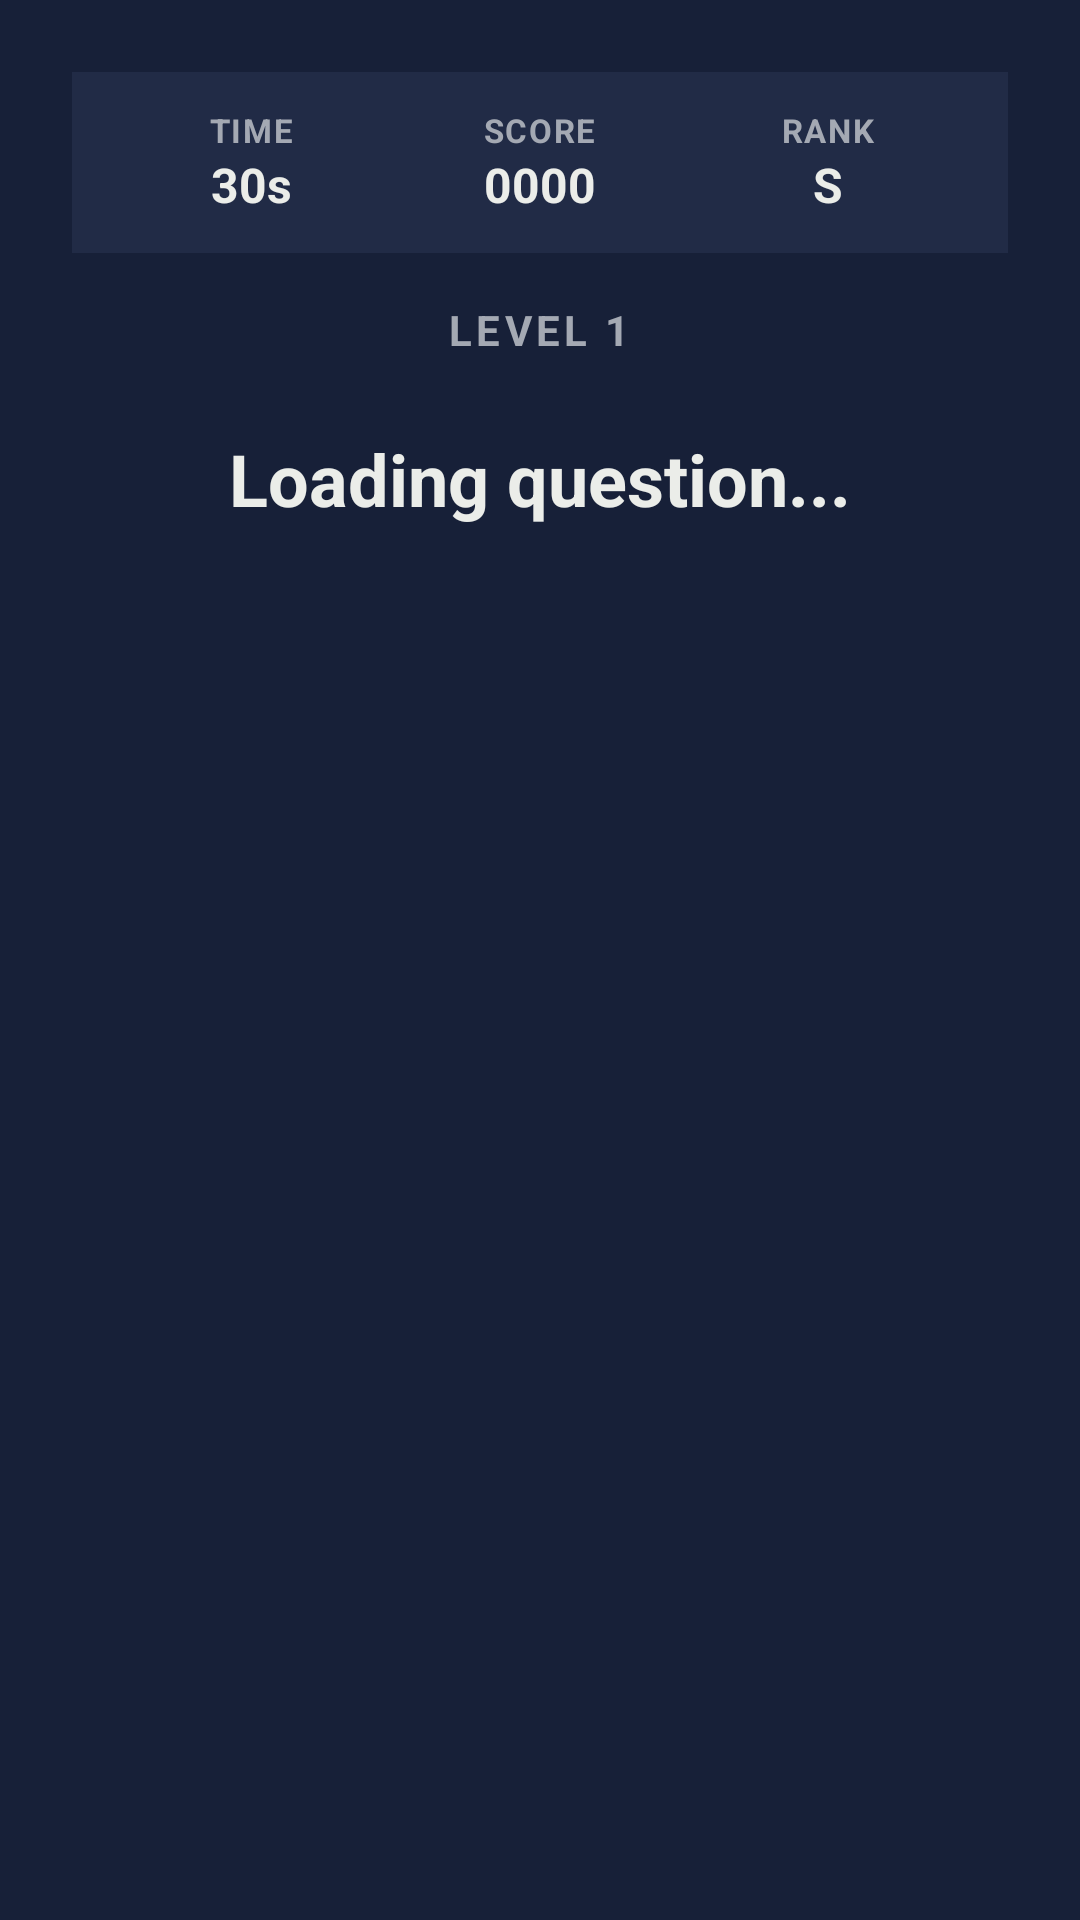

Here is an Android app screen rendered from its layout file. Give the layout XML and the strings, colors and styles it references.
<!-- AndroidManifest.xml: application theme Theme.Academo -->
<!-- res/layout/activity_game.xml -->
<?xml version="1.0" encoding="utf-8"?>
<ScrollView
    xmlns:android="http://schemas.android.com/apk/res/android"
    xmlns:tools="http://tools.android.com/tools"
    xmlns:app="http://schemas.android.com/apk/res-auto"
    android:layout_width="match_parent"
    android:layout_height="match_parent"
    android:fillViewport="true"
    android:background="#172038">

    <LinearLayout
        android:layout_width="match_parent"
        android:layout_height="wrap_content"
        android:orientation="vertical"
        android:padding="24dp"
        tools:context=".GameActivity">

        <LinearLayout
            android:layout_width="match_parent"
            android:layout_height="wrap_content"
            android:orientation="horizontal"
            android:weightSum="3"
            android:background="#212B46"
            android:padding="12dp"
            android:layout_marginBottom="16dp">

            <LinearLayout
                android:layout_width="0dp"
                android:layout_height="wrap_content"
                android:layout_weight="1"
                android:orientation="vertical"
                android:gravity="center">

                <TextView
                    android:layout_width="wrap_content"
                    android:layout_height="wrap_content"
                    android:text="TIME"
                    android:textColor="#a4a9b3"
                    android:textSize="11sp"
                    android:textStyle="bold"
                    android:letterSpacing="0.05"/>

                <TextView
                    android:id="@+id/game_timer_text"
                    android:layout_width="wrap_content"
                    android:layout_height="wrap_content"
                    android:text="30s"
                    android:textColor="#ebede9"
                    android:textSize="16sp"
                    android:textStyle="bold"
                    tools:ignore="HardcodedText"/>
            </LinearLayout>

            <LinearLayout
                android:layout_width="0dp"
                android:layout_height="wrap_content"
                android:layout_weight="1"
                android:orientation="vertical"
                android:gravity="center">

                <TextView
                    android:layout_width="wrap_content"
                    android:layout_height="wrap_content"
                    android:text="SCORE"
                    android:textColor="#a4a9b3"
                    android:textSize="11sp"
                    android:textStyle="bold"
                    android:letterSpacing="0.05"/>

                <TextView
                    android:id="@+id/game_score_text"
                    android:layout_width="wrap_content"
                    android:layout_height="wrap_content"
                    android:text="0000"
                    android:textColor="#ebede9"
                    android:textSize="16sp"
                    android:textStyle="bold"
                    tools:ignore="HardcodedText"/>
            </LinearLayout>

            <LinearLayout
                android:layout_width="0dp"
                android:layout_height="wrap_content"
                android:layout_weight="1"
                android:orientation="vertical"
                android:gravity="center">

                <TextView
                    android:layout_width="wrap_content"
                    android:layout_height="wrap_content"
                    android:text="RANK"
                    android:textColor="#a4a9b3"
                    android:textSize="11sp"
                    android:textStyle="bold"
                    android:letterSpacing="0.05"/>

                <TextView
                    android:id="@+id/game_current_rank_text"
                    android:layout_width="wrap_content"
                    android:layout_height="wrap_content"
                    android:text="S"
                    android:textColor="#ebede9"
                    android:textSize="16sp"
                    android:textStyle="bold"
                    tools:ignore="HardcodedText"/>
            </LinearLayout>
        </LinearLayout>

        <TextView
            android:id="@+id/game_level_title"
            android:layout_width="wrap_content"
            android:layout_height="wrap_content"
            android:layout_gravity="center_horizontal"
            android:text="LEVEL 1"
            android:textColor="#a4a9b3"
            android:textSize="14sp"
            android:textStyle="bold"
            android:letterSpacing="0.1"
            tools:ignore="HardcodedText" />

        <FrameLayout
            android:layout_width="match_parent"
            android:layout_height="wrap_content"
            android:layout_marginTop="24dp"
            android:layout_marginBottom="32dp">

            <TextView
                android:id="@+id/question_text"
                android:layout_width="match_parent"
                android:layout_height="wrap_content"
                android:layout_gravity="center"
                android:gravity="center"
                android:text="Loading question..."
                android:textColor="#ebede9"
                android:textSize="24sp"
                android:textStyle="bold"
                android:lineSpacingMultiplier="1.2"
                tools:ignore="HardcodedText" />
        </FrameLayout>

        <LinearLayout
            android:layout_width="match_parent"
            android:layout_height="wrap_content"
            android:orientation="vertical">

            <LinearLayout
                android:id="@+id/container_multiple_choice"
                android:layout_width="match_parent"
                android:layout_height="wrap_content"
                android:orientation="vertical"
                android:visibility="gone"
                tools:visibility="visible">

                <com.google.android.material.button.MaterialButton
                    android:id="@+id/btn_option_1"
                    style="@style/Widget.MaterialComponents.Button"
                    android:layout_width="match_parent"
                    android:layout_height="56dp"
                    android:layout_marginBottom="10dp"
                    android:text="Option A"
                    android:textColor="#ebede9"
                    android:backgroundTint="#212B46"
                    app:cornerRadius="12dp" />

                <com.google.android.material.button.MaterialButton
                    android:id="@+id/btn_option_2"
                    style="@style/Widget.MaterialComponents.Button"
                    android:layout_width="match_parent"
                    android:layout_height="56dp"
                    android:layout_marginBottom="10dp"
                    android:text="Option B"
                    android:textColor="#ebede9"
                    android:backgroundTint="#212B46"
                    app:cornerRadius="12dp" />

                <com.google.android.material.button.MaterialButton
                    android:id="@+id/btn_option_3"
                    style="@style/Widget.MaterialComponents.Button"
                    android:layout_width="match_parent"
                    android:layout_height="56dp"
                    android:layout_marginBottom="10dp"
                    android:text="Option C"
                    android:textColor="#ebede9"
                    android:backgroundTint="#212B46"
                    app:cornerRadius="12dp" />

                <com.google.android.material.button.MaterialButton
                    android:id="@+id/btn_option_4"
                    style="@style/Widget.MaterialComponents.Button"
                    android:layout_width="match_parent"
                    android:layout_height="56dp"
                    android:text="Option D"
                    android:textColor="#ebede9"
                    android:backgroundTint="#212B46"
                    app:cornerRadius="12dp" />
            </LinearLayout>

            <LinearLayout
                android:id="@+id/container_true_false"
                android:layout_width="match_parent"
                android:layout_height="wrap_content"
                android:orientation="horizontal"
                android:weightSum="2"
                android:visibility="gone">

                <com.google.android.material.button.MaterialButton
                    android:id="@+id/btn_true"
                    style="@style/Widget.MaterialComponents.Button"
                    android:layout_width="0dp"
                    android:layout_height="56dp"
                    android:layout_weight="1"
                    android:layout_marginEnd="8dp"
                    android:text="TRUE"
                    android:textColor="#ebede9"
                    android:backgroundTint="#468232"
                    app:cornerRadius="12dp" />

                <com.google.android.material.button.MaterialButton
                    android:id="@+id/btn_false"
                    style="@style/Widget.MaterialComponents.Button"
                    android:layout_width="0dp"
                    android:layout_height="56dp"
                    android:layout_weight="1"
                    android:text="FALSE"
                    android:textColor="#ebede9"
                    android:backgroundTint="#962A2A"
                    app:cornerRadius="12dp" />
            </LinearLayout>

            <LinearLayout
                android:id="@+id/container_text_input"
                android:layout_width="match_parent"
                android:layout_height="wrap_content"
                android:orientation="vertical"
                android:visibility="gone">

                <com.google.android.material.textfield.TextInputLayout
                    android:layout_width="match_parent"
                    android:layout_height="wrap_content"
                    android:layout_marginBottom="16dp"
                    android:textColorHint="#5A6786"
                    app:hintTextColor="#ebede9"
                    app:boxBackgroundColor="#212B46"
                    app:boxCornerRadiusTopStart="12dp"
                    app:boxCornerRadiusTopEnd="12dp"
                    app:boxCornerRadiusBottomStart="12dp"
                    app:boxCornerRadiusBottomEnd="12dp"
                    app:boxStrokeColor="#5A6786"
                    app:boxStrokeWidth="1dp">

                    <EditText
                        android:id="@+id/input_answer"
                        android:layout_width="match_parent"
                        android:layout_height="wrap_content"
                        android:hint="Type your answer here..."
                        android:textColor="#ebede9"
                        android:inputType="textCapSentences"
                        android:background="@android:color/transparent"
                        tools:ignore="Autofill" />
                </com.google.android.material.textfield.TextInputLayout>

                <com.google.android.material.button.MaterialButton
                    android:id="@+id/btn_submit_text"
                    style="@style/Widget.MaterialComponents.Button"
                    android:layout_width="match_parent"
                    android:layout_height="56dp"
                    android:text="CONFIRM ANSWER"
                    android:textColor="#ebede9"
                    android:backgroundTint="#468232"
                    app:cornerRadius="12dp"/>
            </LinearLayout>

        </LinearLayout>
    </LinearLayout>
</ScrollView>
<!-- resources referenced by this layout -->
<resources>
  <style name="Theme.Academo" parent="Base.Theme.Academo" />
  <style name="Base.Theme.Academo" parent="Theme.Material3.DayNight.NoActionBar">
          
          
      </style>
</resources>
